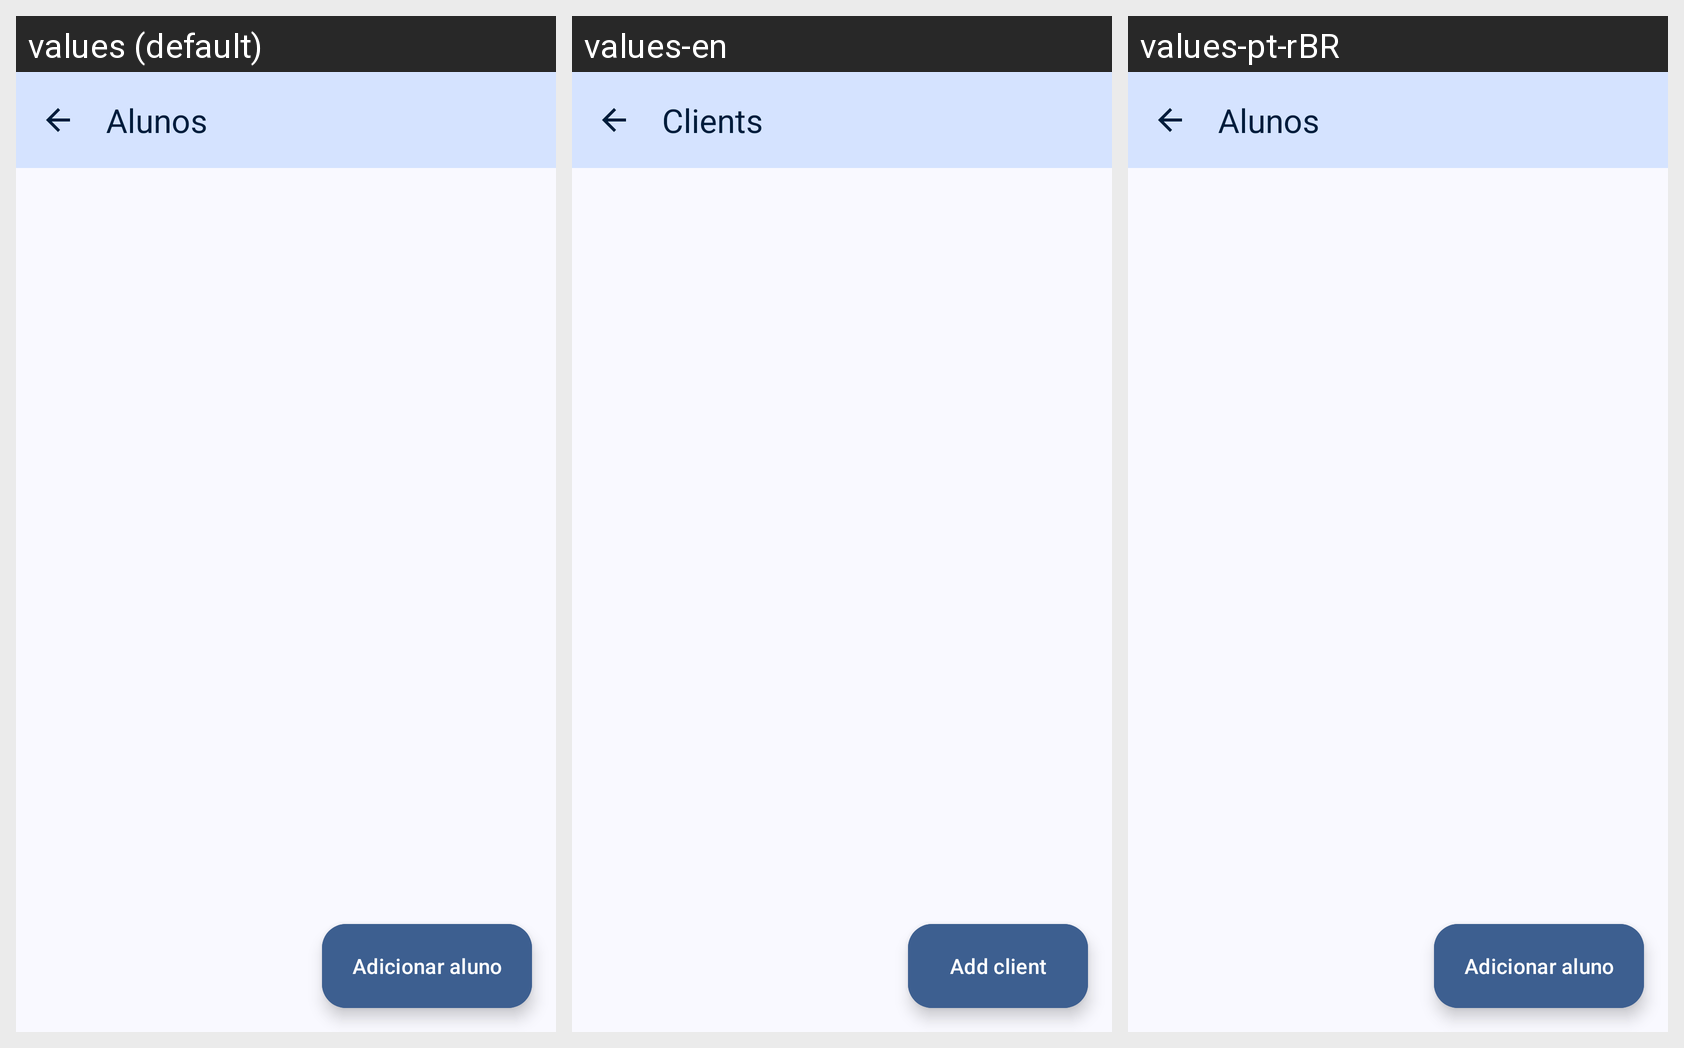

Locale-by-locale string values for the Android screen shown in this grid:
Android screen res/layout/activity_gerenciar_alunos.xml rendered under 3 locales, left to right: values (default), values-en, values-pt-rBR. Device: Nexus 5 (rendered at 1080×1920; each locale shown at half size, 540×960, under a caption strip naming it); theme Theme.MyCoach.
Strings drawn on this screen, with the default value and each locale's value (text and hints the layout hard-codes, and strings that could not be matched under every locale, appear in the picture but are not listed):

title_alunos
  values: Alunos
  values-en: Clients
  values-pt-rBR: Alunos  [not translated; the default value is used]

button_adicionar_aluno
  values: Adicionar aluno
  values-en: Add client
  values-pt-rBR: Adicionar aluno  [not translated; the default value is used]
